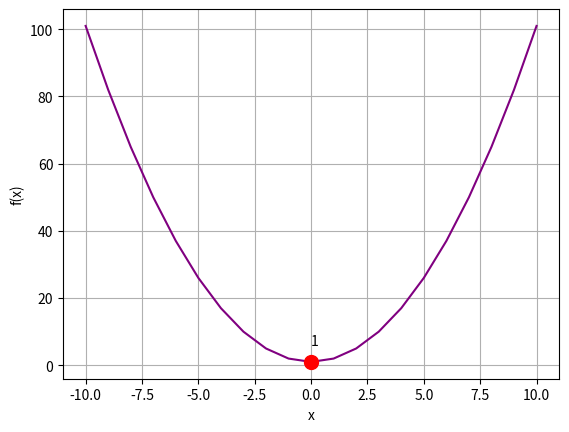

The matplotlib source for this figure:
'''
    Limites
'''

# Plota a Função
import numpy as np
from matplotlib import pyplot as plt

def f(x):
    return x**2 + 1

# Cria o array de valores de x de 0 a 10
x = range(-10,11)

# Gera os valores de y correspondentes
y = [f(i) for i in x]

# Configura o Gráfico
plt.xlabel('x')
plt.ylabel('f(x)')
plt.grid()

# Plota a função
plt.plot(x, y, color='purple')

# Plota f(x) quando x = 0
zx = 0
zy = f(zx)
plt.plot(zx, zy, color='red', marker='o', markersize=10)
plt.annotate(str(zy),(zx, zy), xytext=(zx, zy + 5))

plt.show()

